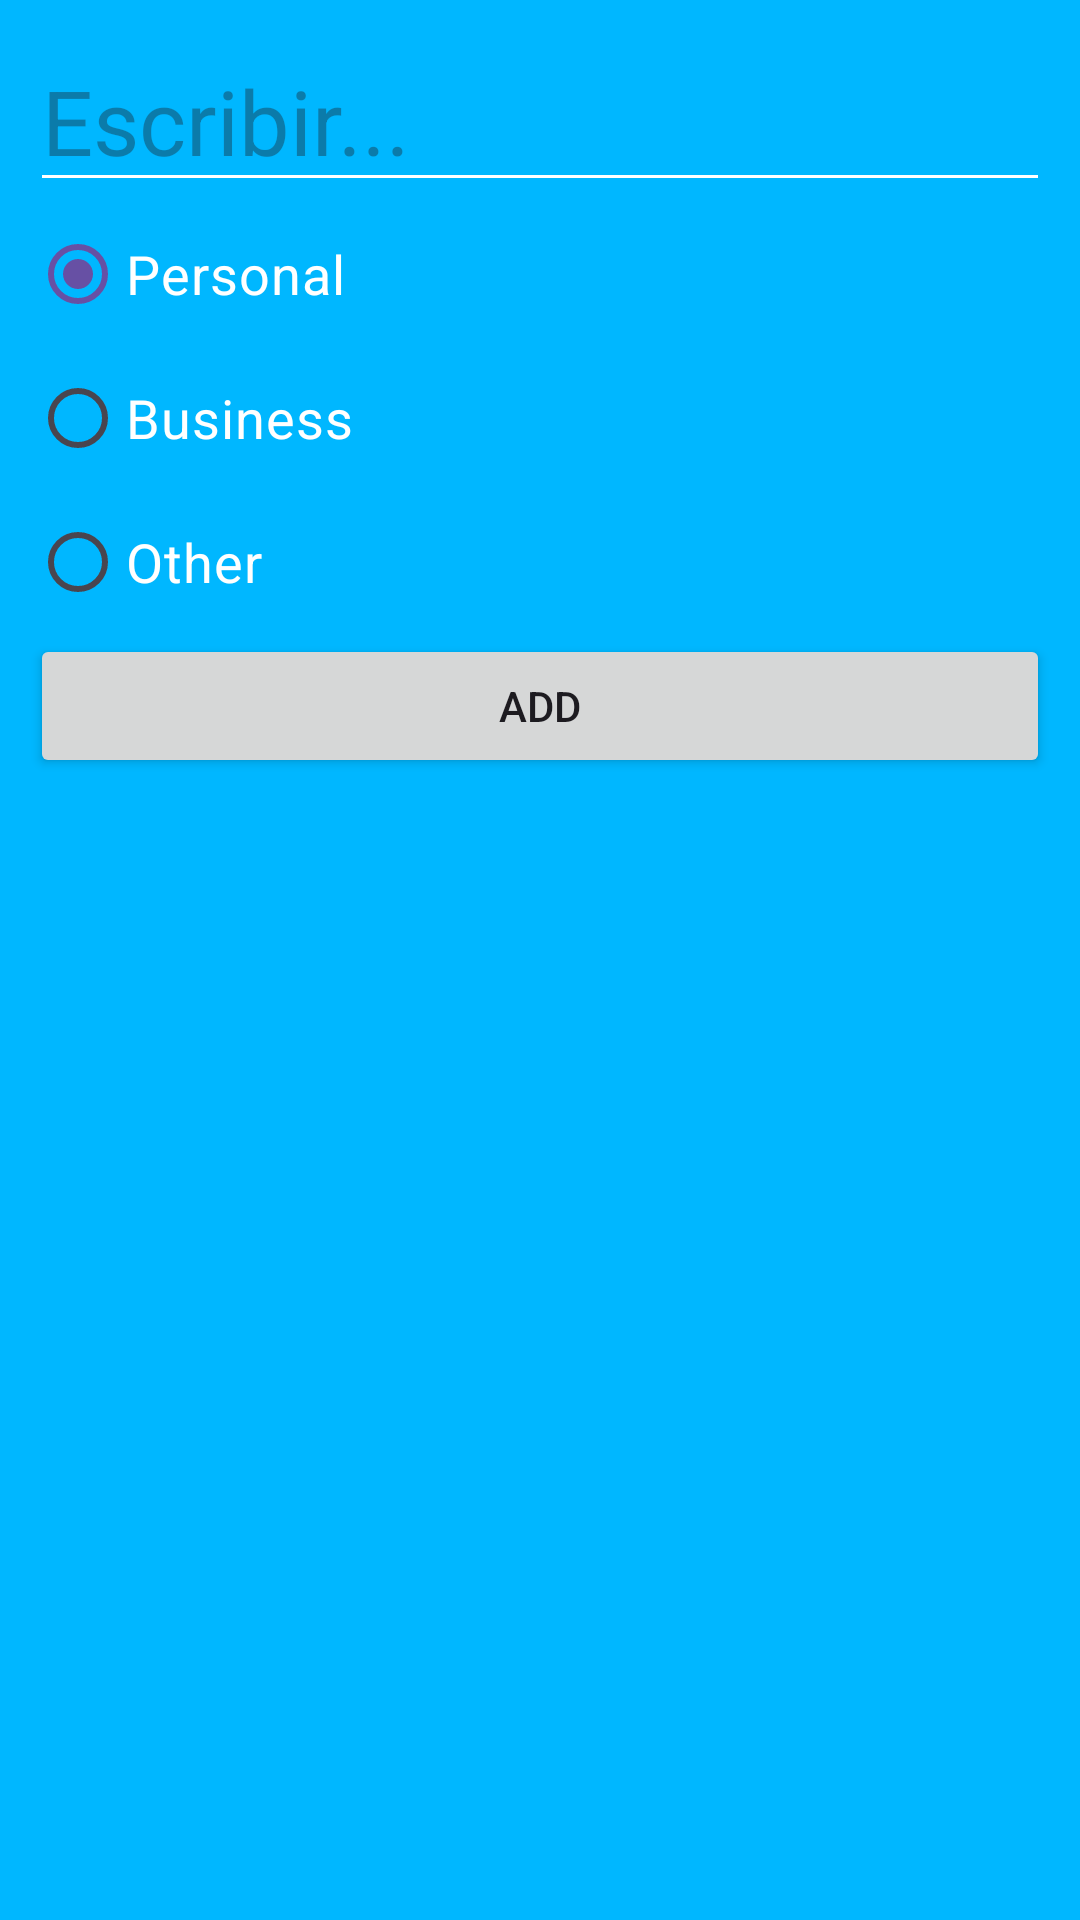

The Android layout XML behind this screen, and the referenced resources:
<!-- AndroidManifest.xml: application theme Theme.SecondApp -->
<!-- res/layout/dialog_new_task.xml -->
<?xml version="1.0" encoding="utf-8"?>
<LinearLayout
    android:id="@+id/lyNewTask"
    xmlns:android="http://schemas.android.com/apk/res/android"
    android:layout_width="250dp"
    android:layout_height="wrap_content"
    android:orientation="vertical"
    android:background="@color/fourthColor"
    android:padding="10dp">
    <EditText
        android:id="@+id/etAddDescription"
        android:layout_width="match_parent"
        android:layout_height="wrap_content"
        android:textSize="@dimen/text_view_size_main"
        android:backgroundTint="@color/white"
        android:textColor="@color/white"
        android:hint="@string/escribir"
        />

    <RadioGroup
        android:id="@+id/rgCategory"
        android:layout_width="match_parent"
        android:layout_height="wrap_content"
        >

        <RadioButton
            android:id="@+id/rbPersonal"
            android:layout_width="match_parent"
            android:layout_height="match_parent"
            android:text="@string/personal"
            android:textSize="@dimen/text_view_size"
            android:checked="true"
            android:textColor="@color/white"/>
        <RadioButton
            android:id="@+id/rbBusiness"
            android:layout_width="match_parent"
            android:layout_height="match_parent"
            android:text="@string/business"
            android:textSize="@dimen/text_view_size"
            android:textColor="@color/white"/>

        <RadioButton
            android:id="@+id/rnOther"
            android:layout_width="match_parent"
            android:layout_height="match_parent"
            android:text="@string/other"
            android:textSize="@dimen/text_view_size"
            android:textColor="@color/white"/>

    </RadioGroup>

    <androidx.appcompat.widget.AppCompatButton
        android:id="@+id/bAddTask"
        android:layout_width="match_parent"
        android:layout_height="wrap_content"
        android:text="@string/add"/>



</LinearLayout>
<!-- resources referenced by this layout -->
<resources>
  <item name="fourthColor" type="color">#00B7FF</item>
  <color name="white">#FFFFFFFF</color>
  <dimen name="text_view_size">18dp</dimen>
  <dimen name="text_view_size_main">30dp</dimen>
  <string name="add">Add</string>
  <string name="business">Business</string>
  <string name="escribir">Escribir...</string>
  <string name="other">Other</string>
  <string name="personal">Personal</string>
  <style name="Theme.SecondApp" parent="Base.Theme.SecondApp">
          <item name="backgroundColor">@color/thirthColor</item>
          <item name="android:statusBarColor">@color/thirthColor</item>
      </style>
  <style name="Base.Theme.SecondApp" parent="Theme.Material3.DayNight.NoActionBar">
          
  
      </style>
  <item name="thirthColor" type="color">#0B308E</item>
</resources>
